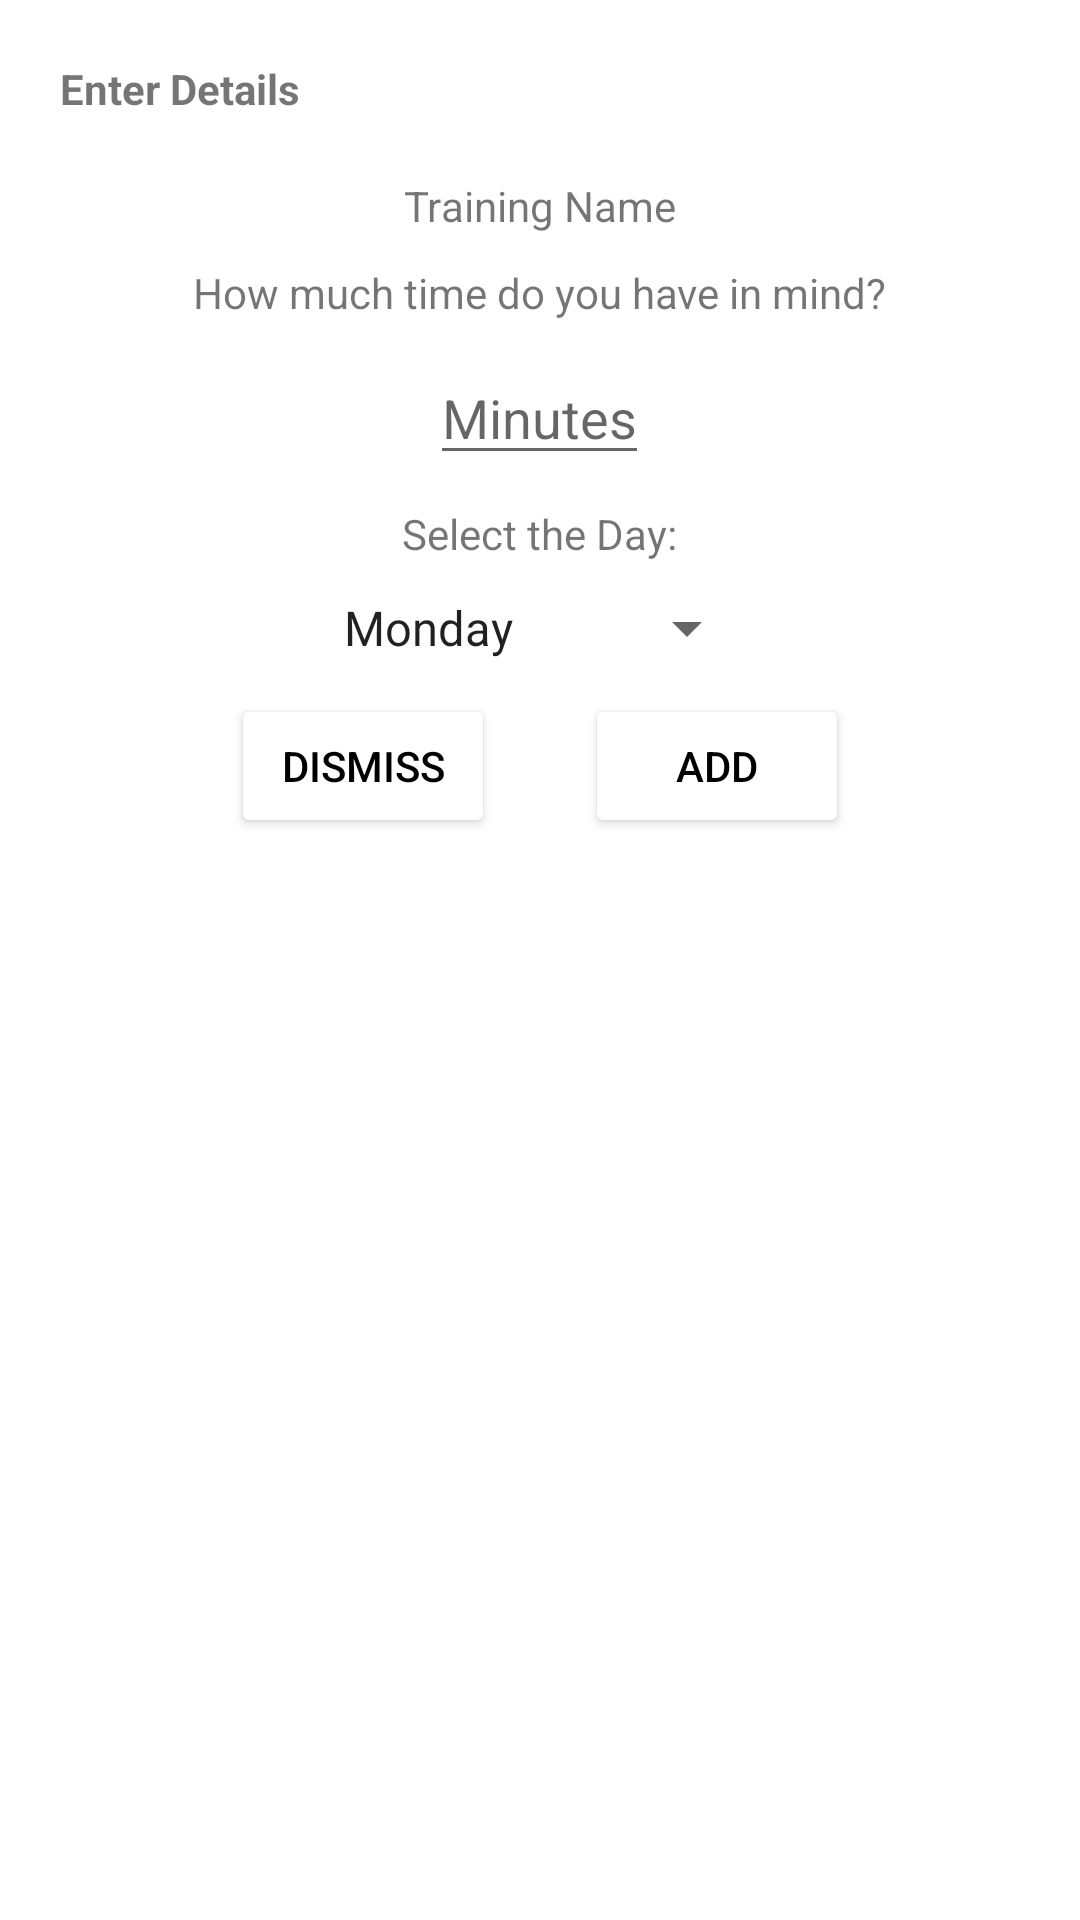

Produce the Android XML layout that renders to this screen, including the resource entries it uses.
<!-- AndroidManifest.xml: application theme Theme.GymPlanner -->
<!-- res/layout/dialog_plan_details.xml -->
<?xml version="1.0" encoding="utf-8"?>
<RelativeLayout xmlns:android="http://schemas.android.com/apk/res/android"
    android:layout_width="wrap_content"
    android:layout_height="wrap_content"
    xmlns:app="http://schemas.android.com/apk/res-auto">

    <TextView
        android:id="@+id/txtEnterDetails"
        android:layout_width="wrap_content"
        android:layout_height="wrap_content"
        android:layout_margin="20dp"
        android:text="Enter Details"
        android:textStyle="bold" />

    <TextView
        android:id="@+id/txtName"
        android:layout_width="wrap_content"
        android:layout_height="wrap_content"
        android:layout_below="@+id/txtEnterDetails"
        android:layout_centerHorizontal="true"
        android:text="Training Name" />

    <TextView
        android:id="@+id/txtHowLong"
        android:layout_width="wrap_content"
        android:layout_height="wrap_content"
        android:layout_below="@+id/txtName"
        android:layout_centerHorizontal="true"
        android:layout_margin="10dp"
        android:text="How much time do you have in mind?" />

    <EditText
        android:id="@+id/edtTxtMinutes"
        android:layout_width="wrap_content"
        android:layout_height="wrap_content"
        android:layout_below="@+id/txtHowLong"
        android:layout_centerHorizontal="true"
        android:hint="Minutes"
        android:inputType="number" />

    <TextView
        android:id="@+id/txtSelectDay"
        android:layout_width="wrap_content"
        android:layout_height="wrap_content"
        android:layout_below="@+id/edtTxtMinutes"
        android:layout_centerHorizontal="true"
        android:layout_margin="10dp"
        android:text="Select the Day:" />

    <Spinner
        android:id="@+id/spinnerDays"
        android:layout_width="wrap_content"
        android:layout_height="wrap_content"
        android:layout_below="@+id/txtSelectDay"
        android:layout_centerHorizontal="true"
        android:entries="@array/days" />

    <RelativeLayout
        android:layout_width="wrap_content"
        android:layout_height="wrap_content"
        android:layout_below="@+id/spinnerDays"
        android:layout_centerHorizontal="true"
        android:layout_margin="10dp">

        <Button
            android:id="@+id/btnDismiss"
            android:layout_width="wrap_content"
            android:layout_height="wrap_content"
            android:text="Dismiss"
            android:backgroundTint="@color/cardview_light_background"
            android:textColor="@color/black"/>

        <Button
            android:id="@+id/btnAdd"
            android:layout_width="wrap_content"
            android:layout_height="wrap_content"
            android:layout_marginStart="30dp"
            android:layout_toRightOf="@+id/btnDismiss"
            android:text="Add"
            android:backgroundTint="@color/cardview_light_background"
            android:textColor="@color/black"/>

    </RelativeLayout>

</RelativeLayout>
<!-- resources referenced by this layout -->
<resources>
  <array name="days">
          <item>Monday</item>
          <item>Tuesday</item>
          <item>Wednesday</item>
          <item>Thursday</item>
          <item>Friday</item>
          <item>Saturday</item>
          <item>Sunday</item>
      </array>
  <style name="Theme.GymPlanner" parent="Theme.MaterialComponents.DayNight.DarkActionBar">
          
          <item name="colorPrimary">@color/purple_500</item>
          <item name="colorPrimaryVariant">@color/purple_700</item>
          <item name="colorOnPrimary">@color/white</item>
          
          <item name="colorSecondary">@color/teal_200</item>
          <item name="colorSecondaryVariant">@color/teal_700</item>
          <item name="colorOnSecondary">@color/black</item>
          
          <item name="android:statusBarColor" tools:targetApi="l">#0272ab</item>
          
      </style>
  <!-- not gathered from this repository: default colours our renderer supplied (Android Studio template values) -->
  <color name="purple_500">#FF6200EE</color>
  <color name="purple_700">#FF3700B3</color>
  <color name="teal_200">#FF03DAC5</color>
  <color name="teal_700">#FF018786</color>
  <color name="black">#FF000000</color>
  <color name="white">#FFFFFFFF</color>
</resources>
